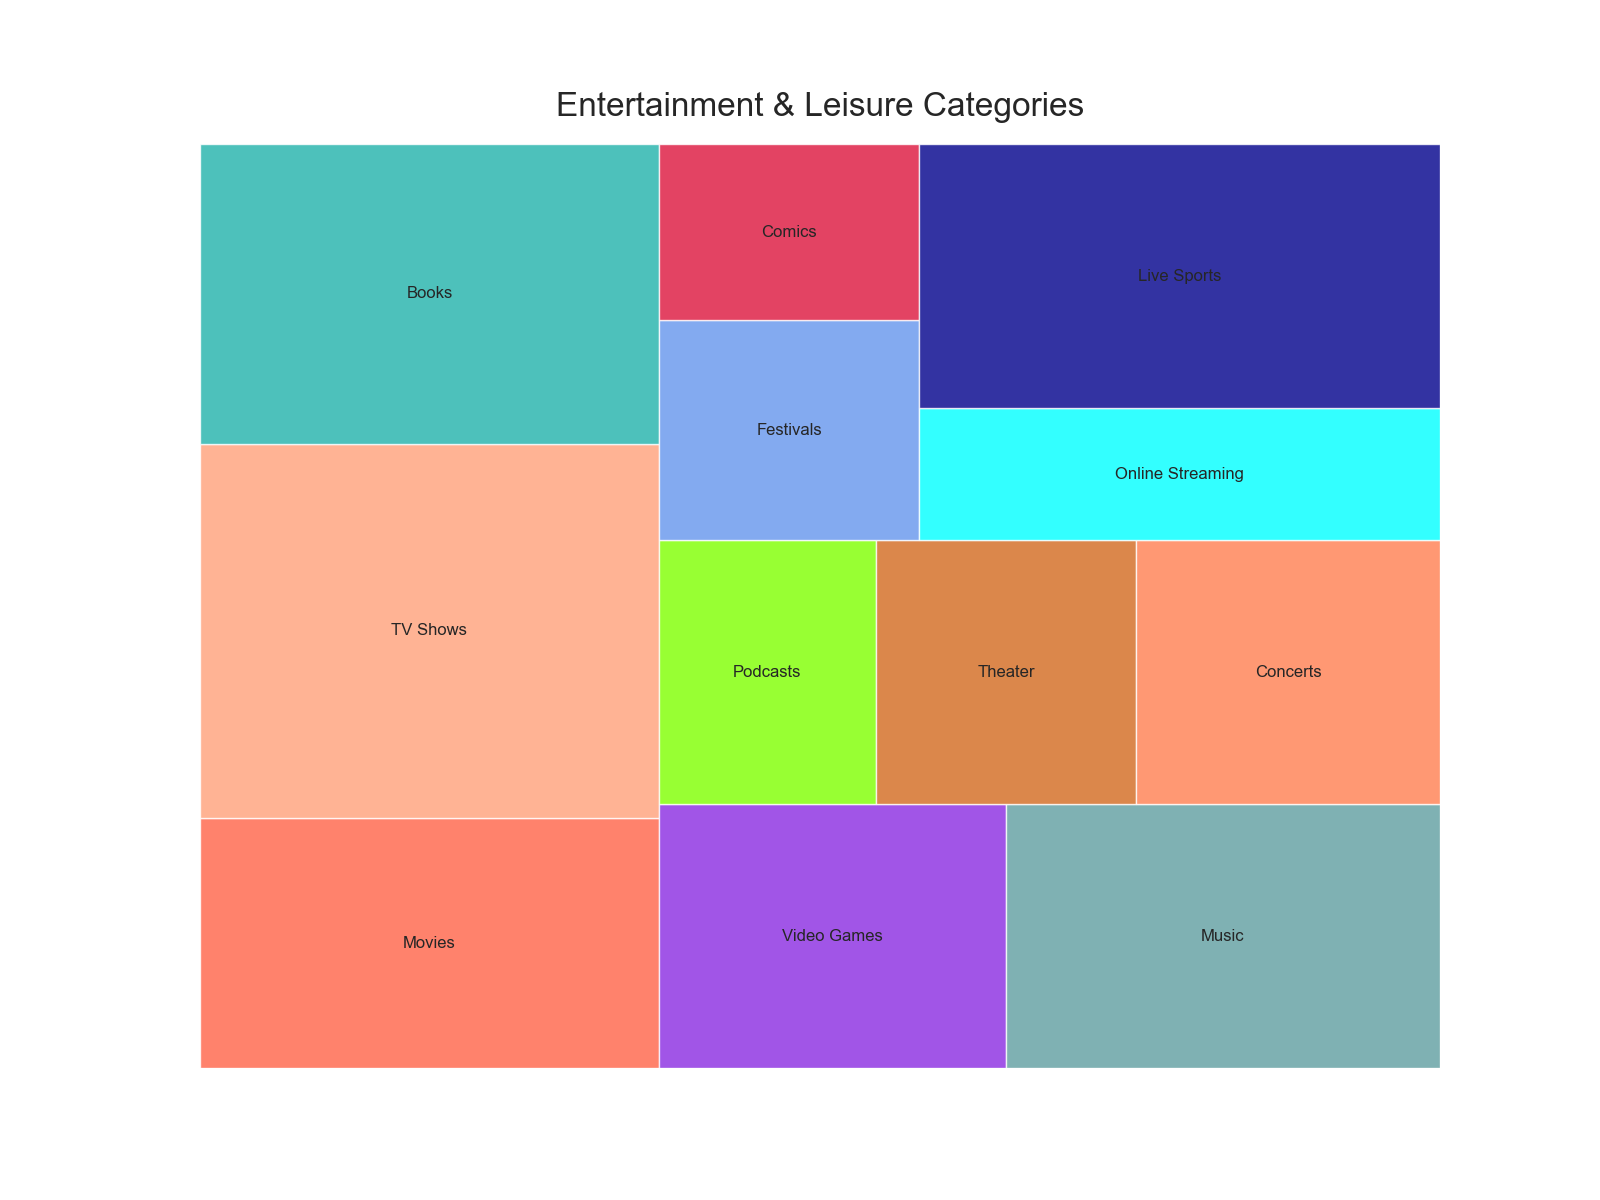

Data behind this chart, as committed beside it:
Category, Percentage
Movies, 0.10
TV Shows, 0.15
Books, 0.12
Video Games, 0.08
Music, 0.10
Podcasts, 0.05
Theater, 0.06
Concerts, 0.07
Festivals, 0.05
Comics, 0.04
Online Streaming, 0.06
Live Sports, 0.12
